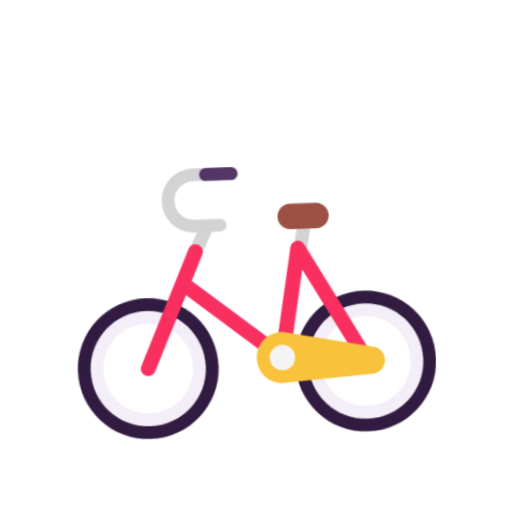
t = 0.00 s
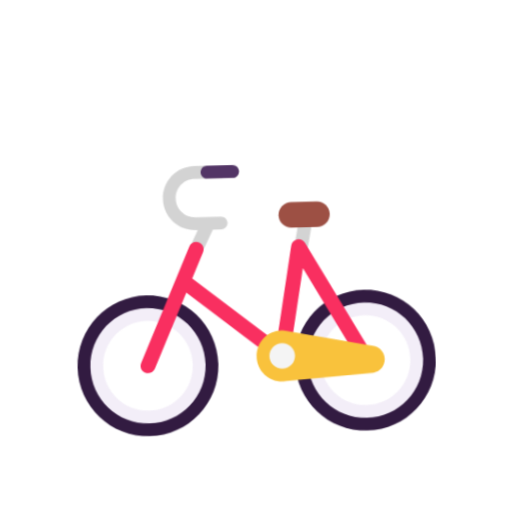
t = 0.40 s
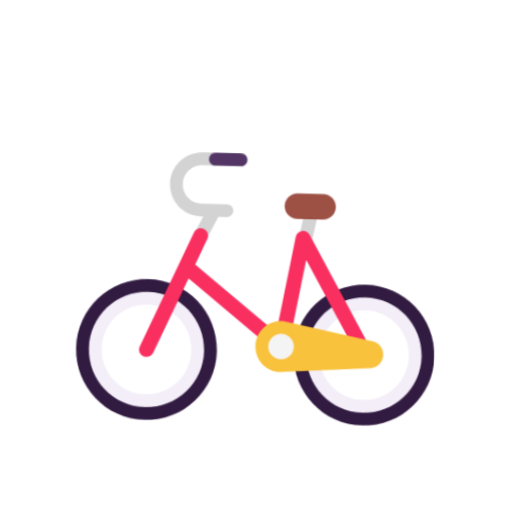
t = 1.20 s
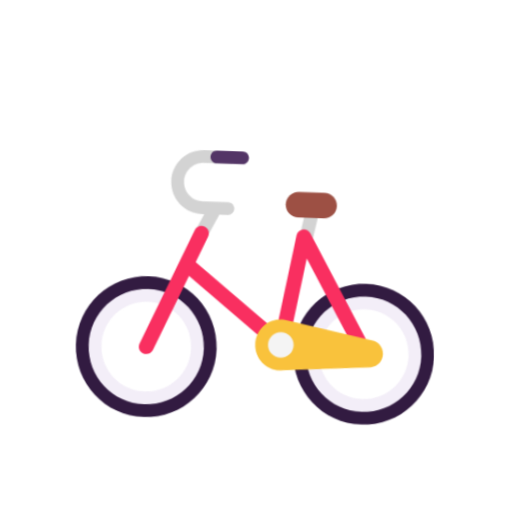
t = 1.60 s
t = 2.00 s: frame unchanged from t = 1.20 s, image omitted
t = 2.80 s: frame unchanged from t = 0.40 s, image omitted

The animated SVG that drew these frames (rendered in a browser with its animation timeline set to each time). Animation: 1 CSS @keyframes rule; one cycle of 3.20 s, repeats indefinitely.

<svg xmlns="http://www.w3.org/2000/svg" viewBox="0 0 320 320" role="img"><title>bike</title><style>@media(prefers-reduced-motion:no-preference){.art{transform-origin:160px 210px;animation:float 3.2s ease-in-out infinite}@keyframes float{0%,100%{transform:translateY(0) rotate(-2deg)}50%{transform:translateY(-9px) rotate(2deg)}}}</style><g class="art"><svg viewBox="0 0 32 32" fill="none" xmlns="http://www.w3.org/2000/svg" x="32" y="32" width="256" height="256">
<path fill-rule="evenodd" clip-rule="evenodd" d="M12.5 24.5C12.5 27.2614 10.2614 29.5 7.5 29.5C4.73858 29.5 2.5 27.2614 2.5 24.5C2.5 21.7386 4.73858 19.5 7.5 19.5C10.2614 19.5 12.5 21.7386 12.5 24.5ZM11 24.5C11 26.433 9.433 28 7.5 28C5.567 28 4 26.433 4 24.5C4 22.567 5.56701 21 7.5 21C9.43299 21 11 22.567 11 24.5Z" fill="#F3EEF8"/>
<path fill-rule="evenodd" clip-rule="evenodd" d="M29.5 24.5C29.5 27.2614 27.2614 29.5 24.5 29.5C21.7386 29.5 19.5 27.2614 19.5 24.5C19.5 21.7386 21.7386 19.5 24.5 19.5C27.2614 19.5 29.5 21.7386 29.5 24.5ZM28 24.5C28 26.433 26.433 28 24.5 28C22.567 28 21 26.433 21 24.5C21 22.567 22.567 21 24.5 21C26.433 21 28 22.567 28 24.5Z" fill="#F3EEF8"/>
<path fill-rule="evenodd" clip-rule="evenodd" d="M12 24.5C12 26.9853 9.98528 29 7.5 29C5.01472 29 3 26.9853 3 24.5C3 22.0147 5.01472 20 7.5 20C9.98528 20 12 22.0147 12 24.5ZM7.5 30C10.5376 30 13 27.5376 13 24.5C13 21.4625 10.5376 19 7.5 19C4.46244 19 2 21.4625 2 24.5C2 27.5376 4.46244 30 7.5 30ZM29 24.5C29 26.9853 26.9853 29 24.5 29C22.0147 29 20 26.9853 20 24.5C20 22.0147 22.0147 20 24.5 20C26.9853 20 29 22.0147 29 24.5ZM24.5 30C27.5376 30 30 27.5376 30 24.5C30 21.4625 27.5376 19 24.5 19C21.4624 19 19 21.4625 19 24.5C19 27.5376 21.4624 30 24.5 30Z" fill="#321B41"/>
<path d="M14 9.5C14 9.22386 13.7761 9 13.5 9H11.5C10.1193 9 9 10.1193 9 11.5C9 12.8807 10.1193 14 11.5 14H11.6639L11.028 15.264C10.8977 15.5247 11.0033 15.8416 11.264 15.972C11.5247 16.1023 11.8417 15.9967 11.972 15.736L12.8453 14H13.5C13.7761 14 14 13.7761 14 13.5C14 13.2239 13.7761 13 13.5 13H11.5C10.6716 13 10 12.3284 10 11.5C10 10.6716 10.6716 10 11.5 10H13.5C13.7761 10 14 9.77614 14 9.5ZM20.1035 13.4825C20.3893 13.5397 20.5746 13.8177 20.5175 14.1035L20.0175 16.6035C19.9603 16.8892 19.6823 17.0746 19.3965 17.0174C19.1107 16.9603 18.9254 16.6823 18.9825 16.3965L19.4825 13.8965C19.5397 13.6107 19.8177 13.4254 20.1035 13.4825Z" fill="#D3D3D3"/>
<path d="M12.0305 15.7358C12.1606 15.4428 12.0287 15.0998 11.7358 14.9696C11.4428 14.8394 11.0998 14.9713 10.9696 15.2643L6.96961 24.2643C6.83941 24.5572 6.97134 24.9003 7.26429 25.0305C7.55723 25.1606 7.90025 25.0287 8.03045 24.7358L10.6429 18.8577L17.6374 24.4533C17.7975 24.5813 18.0131 24.6155 18.2049 24.5431C18.3966 24.4708 18.536 24.3027 18.5716 24.1009L19.7925 17.1829L24.0661 24.6678C24.225 24.9462 24.5795 25.043 24.8579 24.8841C25.1363 24.7251 25.2332 24.3706 25.0742 24.0922L20.0041 15.2122C19.8829 14.9999 19.6416 14.8863 19.4006 14.9282C19.1597 14.97 18.9709 15.1584 18.9284 15.3992L17.5985 22.9355L11.1304 17.761L12.0305 15.7358Z" fill="#F92F60"/>
<path d="M25.0955 23.4011L18.225 22.0177C17.0501 21.8587 16 22.7915 16 24C16 25.2085 17.0397 26.1413 18.225 25.9823L25.0955 25.5C25.6153 25.4258 26 24.9806 26 24.4506C26 23.9205 25.6049 23.4647 25.0955 23.4011Z" fill="#F9C23C"/>
<path d="M18 13C18 12.4477 18.4477 12 19 12H21C21.5523 12 22 12.4477 22 13V13C22 13.5523 21.5523 14 21 14H19C18.4477 14 18 13.5523 18 13V13Z" fill="#9D5044"/>
<path d="M12 9.5C12 9.22386 12.2239 9 12.5 9H14.5C14.7761 9 15 9.22386 15 9.5V9.5C15 9.77614 14.7761 10 14.5 10H12.5C12.2239 10 12 9.77614 12 9.5V9.5Z" fill="#533566"/>
<path d="M18 25C18.5523 25 19 24.5523 19 24C19 23.4477 18.5523 23 18 23C17.4477 23 17 23.4477 17 24C17 24.5523 17.4477 25 18 25Z" fill="#F4F4F4"/>
</svg>
</g></svg>
